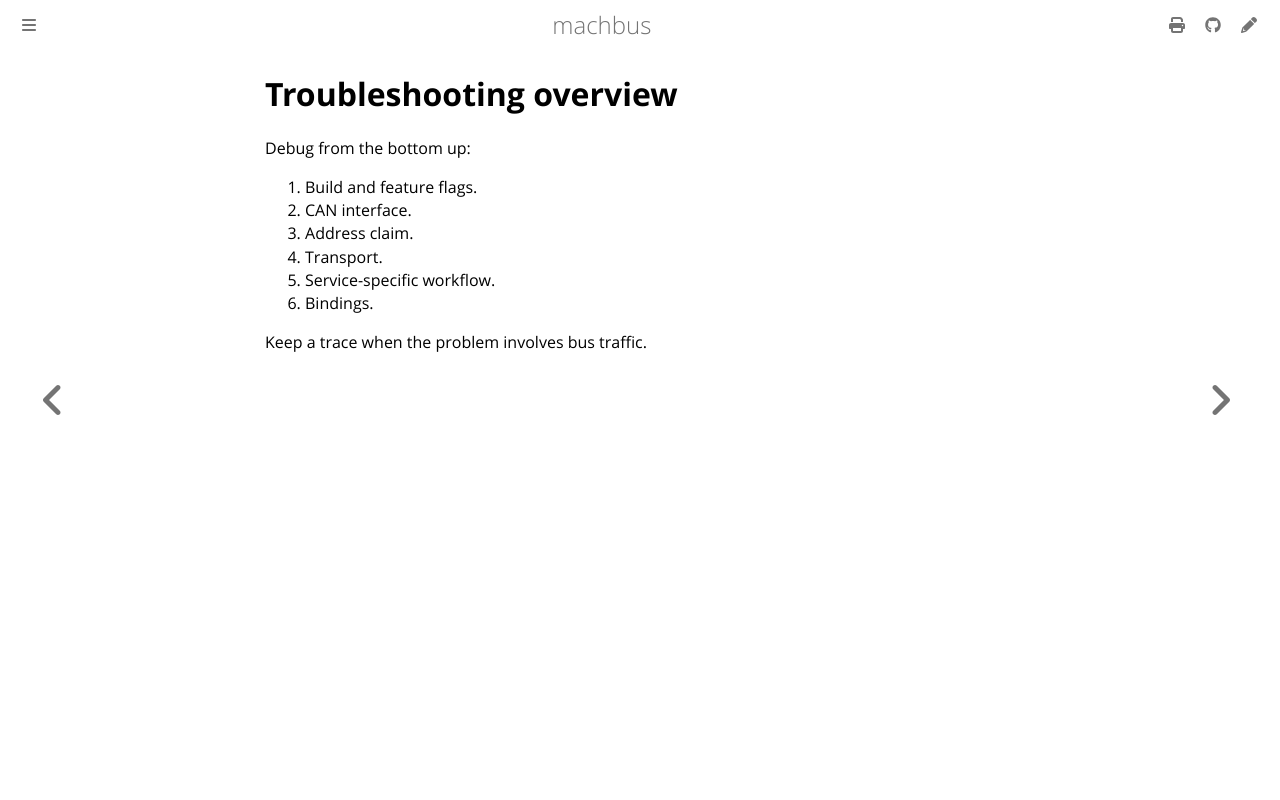

repository: robolibs/machbus · page: troubleshooting/index.html · generator: mdbook

# Troubleshooting overview

Debug from the bottom up:

1. Build and feature flags.
2. CAN interface.
3. Address claim.
4. Transport.
5. Service-specific workflow.
6. Bindings.

Keep a trace when the problem involves bus traffic.
